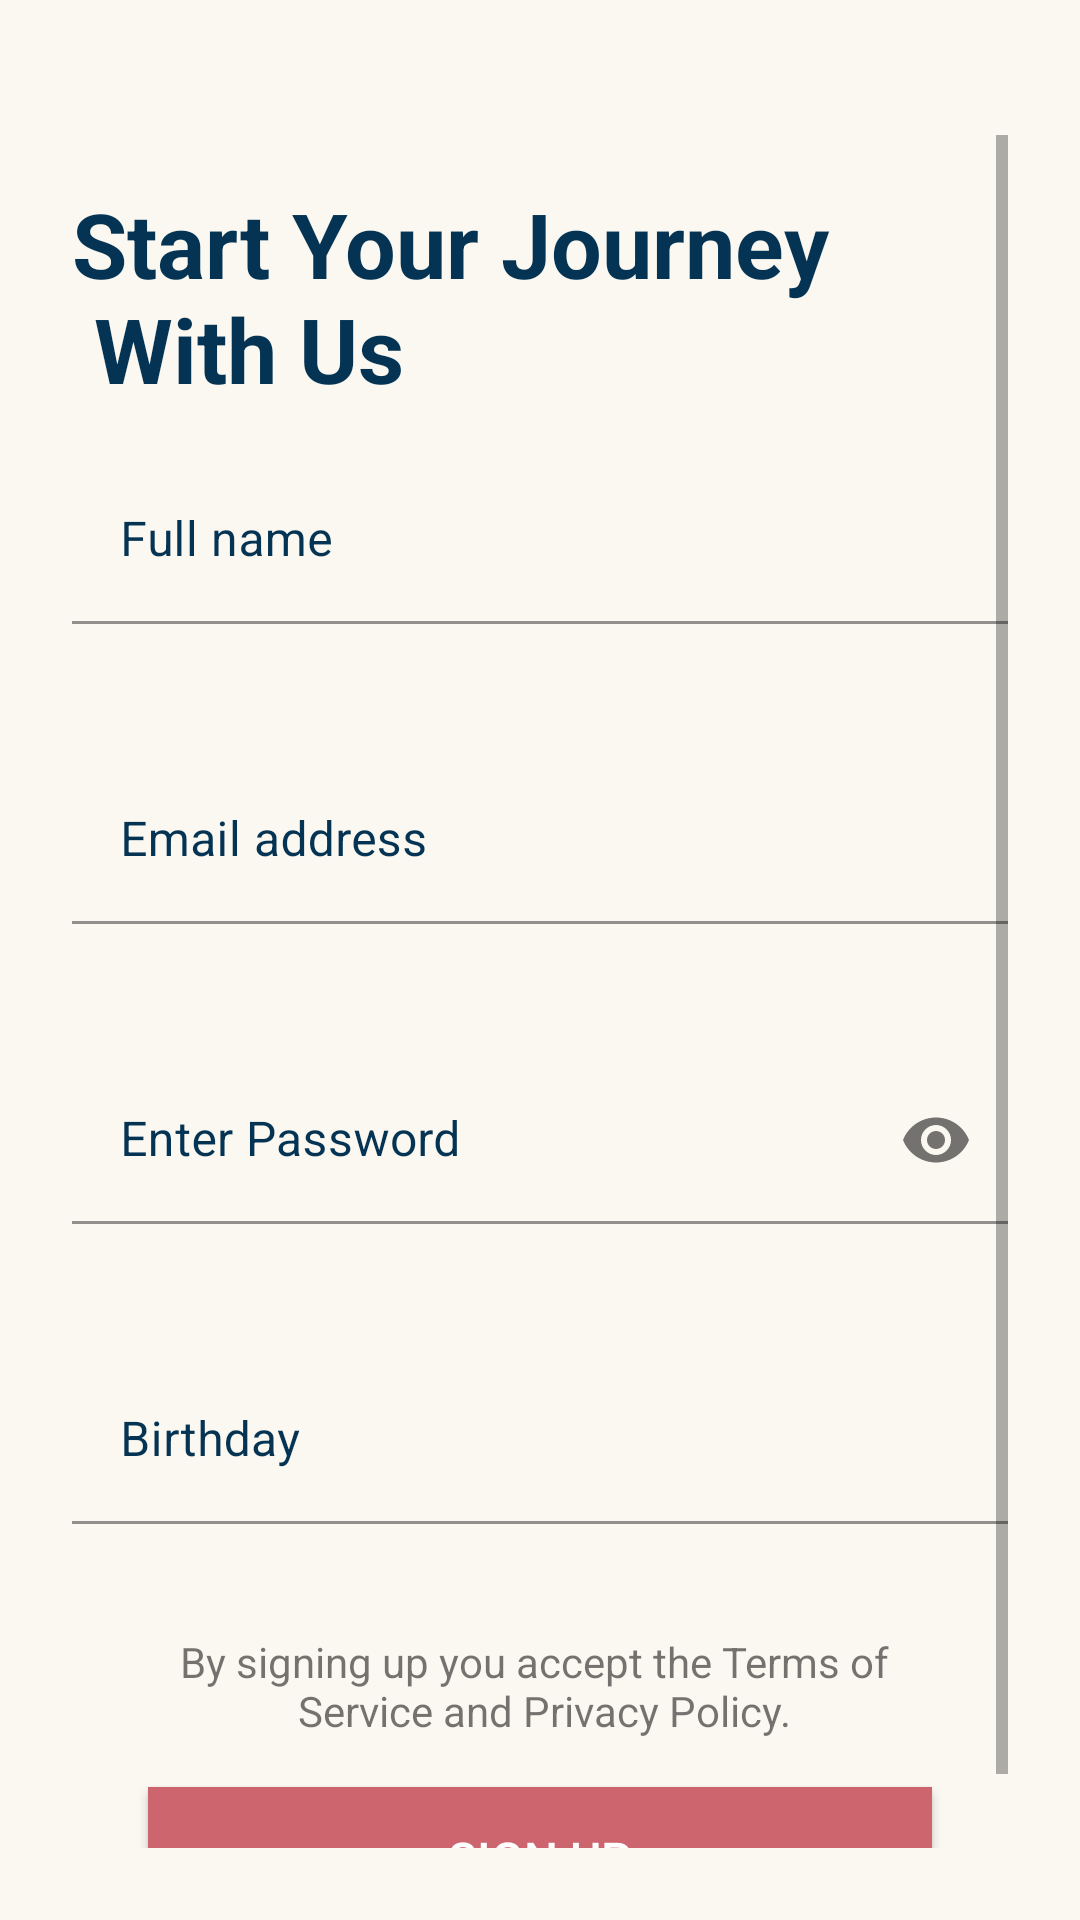

Produce the Android XML layout that renders to this screen, including the resource entries it uses.
<!-- AndroidManifest.xml: application theme AppTheme -->
<!-- res/layout/activity_sign_up.xml -->
<?xml version="1.0" encoding="utf-8"?>
<androidx.constraintlayout.widget.ConstraintLayout xmlns:android="http://schemas.android.com/apk/res/android"
    xmlns:app="http://schemas.android.com/apk/res-auto"
    xmlns:tools="http://schemas.android.com/tools"
    style="@style/MainLayout"
  >
    <ImageButton
        android:id="@+id/back"
        style="@style/BackIcon"
        app:layout_constraintBottom_toBottomOf="parent"
        app:layout_constraintEnd_toEndOf="parent"
        app:layout_constraintStart_toStartOf="parent"
        app:layout_constraintTop_toTopOf="parent"
        android:contentDescription="@string/backIcon" />

    <ScrollView
        android:layout_width="match_parent"
        android:layout_height="wrap_content"
        app:layout_constraintBottom_toBottomOf="parent"
        app:layout_constraintEnd_toEndOf="parent"
        app:layout_constraintStart_toStartOf="parent"
        app:layout_constraintTop_toBottomOf="@+id/back"
        app:layout_constraintVertical_bias="0.30">

        <androidx.appcompat.widget.LinearLayoutCompat
            android:layout_width="match_parent"
            android:layout_height="wrap_content"
            android:orientation="vertical">

            <TextView
                android:id="@+id/textView6"
                style="@style/header"
                android:text="@string/start_journey"
            />

            <com.google.android.material.textfield.TextInputLayout
                android:id="@+id/name"
                android:layout_width="match_parent"
                android:layout_height="wrap_content"
                android:layout_marginTop="16dp"
                android:textColorHint="@color/colorPrimaryDark"
                app:boxBackgroundColor="@color/colorLight"
                app:boxStrokeColor="@color/colorPrimaryDark"
                app:errorEnabled="true"
                app:boxStrokeErrorColor="#FFFFFF"
                app:errorTextColor="@color/colorPrimaryDark">

                <EditText
                    android:id="@+id/username"
                    android:layout_width="match_parent"
                    android:layout_height="wrap_content"
                    android:autofillHints="@string/enterName"
                    android:hint="@string/enterName"
                    android:inputType="textPersonName" />

            </com.google.android.material.textfield.TextInputLayout>

            <com.google.android.material.textfield.TextInputLayout
                android:id="@+id/e_mail"
                android:layout_width="match_parent"
                android:layout_height="wrap_content"
                android:layout_marginTop="24dp"
                android:textColorHint="@color/colorPrimaryDark"
                app:boxBackgroundColor="@color/colorLight"
                app:boxStrokeColor="@color/colorPrimaryDark"
                app:endIconMode="clear_text"
                app:errorEnabled="true"
                >

                <EditText
                    android:id="@+id/emailAddress"
                    android:layout_width="match_parent"
                    android:layout_height="wrap_content"
                    android:autofillHints="@string/email"
                    android:hint="@string/email"
                    android:inputType="textEmailAddress" />
            </com.google.android.material.textfield.TextInputLayout>

            <com.google.android.material.textfield.TextInputLayout
                android:id="@+id/password"
                android:layout_width="match_parent"
                android:layout_height="wrap_content"
                android:layout_marginTop="24dp"
                android:textColorHint="@color/colorPrimaryDark"
                app:boxBackgroundColor="@color/colorLight"
                app:errorEnabled="true"
                app:endIconMode="password_toggle">

                <com.google.android.material.textfield.TextInputEditText
                    android:id="@+id/passTxt"
                    android:layout_width="match_parent"
                    android:layout_height="match_parent"
                    android:hint="@string/enter_password"
                    android:inputType="textPassword" />
            </com.google.android.material.textfield.TextInputLayout>

            <com.google.android.material.textfield.TextInputLayout
                android:layout_width="match_parent"
                android:layout_height="wrap_content"
                android:layout_marginTop="24dp"
                app:errorEnabled="true"
                android:textColorHint="@color/colorPrimaryDark"
                app:boxBackgroundColor="@color/colorLight">

                <EditText
                    android:id="@+id/eText"
                    android:layout_width="match_parent"
                    android:layout_height="wrap_content"
                    android:autofillHints="@string/date_of_birth"
                    android:ems="10"
                    android:focusable="false"
                    android:hint="@string/date_of_birth"
                    android:inputType="date"
                    app:layout_constraintEnd_toEndOf="parent"
                    app:layout_constraintStart_toStartOf="parent"
                    app:layout_constraintTop_toBottomOf="@+id/password2" />
            </com.google.android.material.textfield.TextInputLayout>

            <TextView
                android:id="@+id/textView9"
                style="@style/ContentDesign"
                android:layout_marginTop="16dp"
                android:text="@string/privacy_policy"
                app:layout_constraintBottom_toTopOf="@+id/sign_up"
                app:layout_constraintEnd_toEndOf="parent"
                app:layout_constraintHorizontal_bias="0.496"
                app:layout_constraintStart_toStartOf="parent"
                app:layout_constraintTop_toBottomOf="@+id/editText3" />

            <Button
                android:id="@+id/sign_up"
                style="@style/ButtonDesign"
                android:layout_marginTop="16dp"
                android:text="@string/sign_up"
                app:layout_constraintBottom_toBottomOf="parent"
                app:layout_constraintTop_toBottomOf="@+id/editText3"
                app:layout_constraintVertical_bias="0.59000003" />
            <TextView
                android:id="@+id/signIn"
                android:layout_width="wrap_content"
                android:layout_height="wrap_content"
                android:layout_gravity="center_horizontal"
                android:layout_marginTop="16dp"
                android:layout_marginBottom="8dp"
                android:text="@string/do_have_an_account"
                app:layout_constraintBottom_toBottomOf="parent"
                app:layout_constraintEnd_toEndOf="parent"
                app:layout_constraintStart_toStartOf="parent"
                app:layout_constraintTop_toBottomOf="@+id/sign_up" />
        </androidx.appcompat.widget.LinearLayoutCompat>
    </ScrollView>


</androidx.constraintlayout.widget.ConstraintLayout>
<!-- resources referenced by this layout -->
<resources>
  <color name="colorLight">#FAF8F0</color>
  <color name="colorPrimaryDark">#043353</color>
  <string name="backIcon">back_icon</string>
      /*Sign UP*/
  <string name="date_of_birth">Birthday</string>
  <string name="do_have_an_account">Do have an account? Sign in</string>
  <string name="email">Email address </string>
  <string name="enterName">Full name</string>
  <string name="enter_password">Enter Password</string>
  <string name="privacy_policy">By signing up you accept the Terms of \n Service and Privacy Policy.</string>
  <string name="sign_up">Sign Up</string>
  
      /*forget password*/
  <string name="start_journey">Start Your Journey \n With Us</string>
  <style name="BackIcon">
          <item name="android:layout_width">wrap_content</item>
          <item name="android:layout_height">wrap_content</item>
          <item name="layout_constraintHorizontal_bias">0.0</item>
          <item name="layout_constraintVertical_bias">0.05</item>
          <item name="android:background">@null</item>
          <item name="android:contentDescription">@string/backIcon</item>
          <item name="srcCompat">@drawable/back_icon</item>
      </style>
  <style name="ButtonDesign">
          <item name="android:layout_width">wrap_content</item>
          <item name="android:layout_height">wrap_content</item>
          <item name="android:background">@color/colorPrimaryDark</item>
          <item name="android:textSize">16sp</item>
          <item name="android:paddingLeft">100dp</item>
          <item name="android:paddingRight">100dp</item>
          <item name="android:paddingTop">4dp</item>
          <item name="android:paddingBottom">4dp</item>
          <item name="android:layout_gravity">center_horizontal</item>
          <item name="android:textColor">@color/colorWhite</item>
          <item name="backgroundTint">@color/colorAccent</item>
      </style>
  <style name="ContentDesign">
          <item name="android:layout_width">wrap_content</item>
          <item name="android:layout_height">wrap_content</item>
          <item name="android:gravity">center</item>
          <item name="android:textSize">14sp</item>
          <item name="android:layout_gravity">center_horizontal</item>
      </style>
  <style name="MainLayout">
          <item name="android:layout_width">match_parent</item>
          <item name="android:layout_height">match_parent</item>
          <item name="android:background">@color/colorLight</item>
          <item name="android:padding">24dp</item>
      </style>
  <style name="header">
          <item name="android:layout_width">wrap_content</item>
          <item name="android:layout_height">wrap_content</item>
          <item name="android:textColor">@color/colorPrimaryDark</item>
          <item name="android:layout_marginTop">16dp</item>
          <item name="android:textSize">30sp</item>
          <item name="android:textStyle">bold</item>
          <item name="layout_constraintHorizontal_bias">0.16</item>
      </style>
  <style name="AppTheme" parent="Theme.MaterialComponents.Light.NoActionBar">
          
          <item name="colorPrimary">@color/colorPrimary</item>
          <item name="colorPrimaryDark">@color/colorPrimaryDark</item>
          <item name="colorAccent">@color/colorAccent</item>
      </style>
  <color name="colorWhite">#FFFFFF</color>
  <color name="colorAccent">#CC656D</color>
  <color name="colorPrimary">#E44652</color>
</resources>
